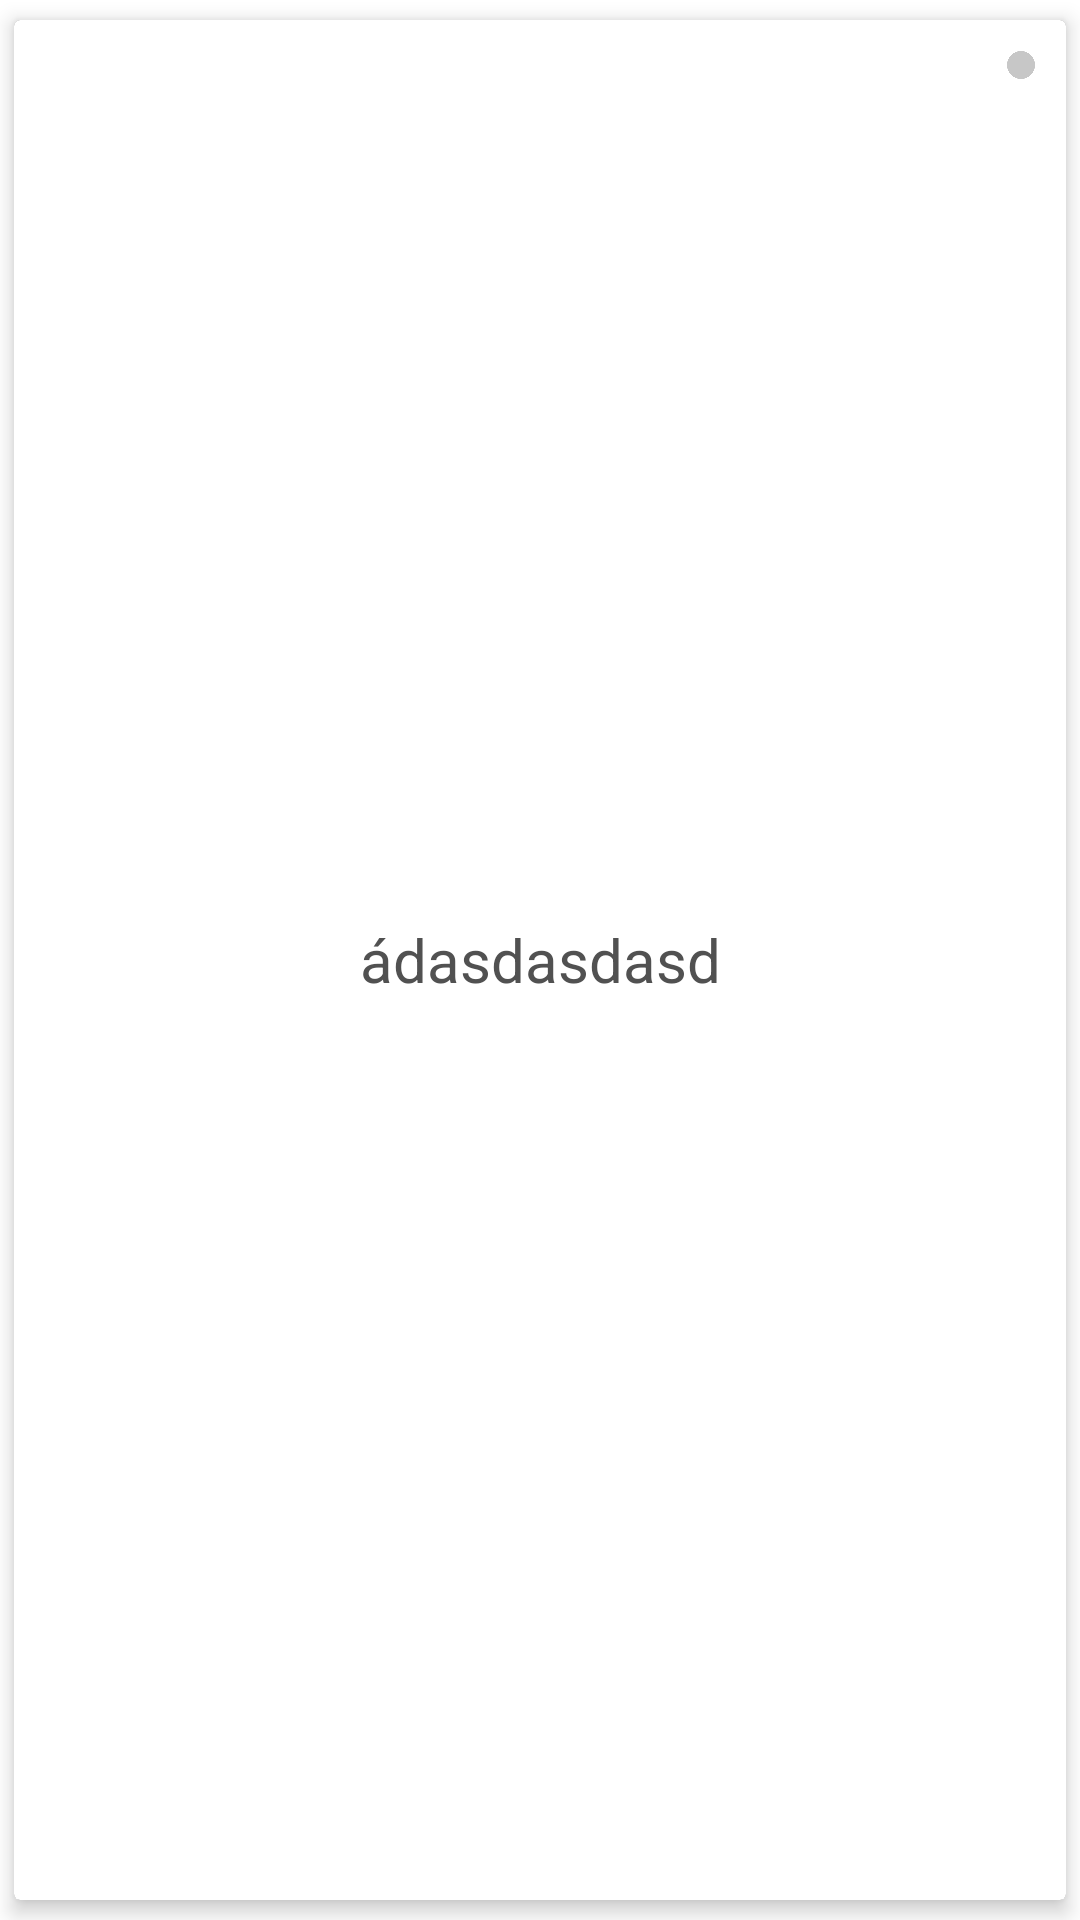

This screen was rendered from an Android layout file. Write that file and the resources it references.
<!-- AndroidManifest.xml: application theme AppTheme -->
<!-- res/layout/client_item.xml -->
<?xml version="1.0" encoding="utf-8"?>
<RelativeLayout xmlns:android="http://schemas.android.com/apk/res/android"
    xmlns:card="http://schemas.android.com/apk/res-auto"
    android:layout_width="match_parent"
    android:layout_height="150dp"
    android:background="@color/white">

    <android.support.v7.widget.CardView
        android:id="@+id/cv"
        android:layout_width="match_parent"
        android:layout_height="match_parent"
        card:cardElevation="4dp"
        card:cardUseCompatPadding="true">

        <RelativeLayout
            android:layout_width="match_parent"
            android:layout_height="match_parent"
            android:background="@color/white">

            <TextView
                android:id="@+id/tv_name_client"
                android:layout_width="match_parent"
                android:layout_height="match_parent"
                android:gravity="center"
                android:text="ádasdasdasd"
                android:textColor="@color/black_dark"

                android:textSize="@dimen/client_name_size" />

            <ImageView
                android:id="@+id/iv_active"
                android:layout_width="10dp"
                android:layout_height="10dp"
                android:layout_alignParentRight="true"
                android:layout_alignParentTop="true"
                android:layout_margin="10dp"
                android:src="@mipmap/old" />
        </RelativeLayout>
    </android.support.v7.widget.CardView>

</RelativeLayout>
<!-- resources referenced by this layout -->
<resources>
  <color name="black_dark">#515151</color>
  <color name="white">#ffffff</color>
  <dimen name="client_name_size">20sp</dimen>
  <!-- mipmap old: png bitmap (mipmap-xxxhdpi, 6393 bytes) -->
  <style name="AppTheme" parent="Theme.AppCompat">
          
          <item name="colorPrimary">@color/colorPrimary</item>
          <item name="colorPrimaryDark">@color/colorPrimaryDark</item>
          <item name="colorAccent">@color/sing_in_button_background_color</item>
  
      </style>
  <color name="colorPrimary">#33964a</color>
  <color name="colorPrimaryDark">#29783b</color>
  <color name="sing_in_button_background_color">#33964a</color>
</resources>
